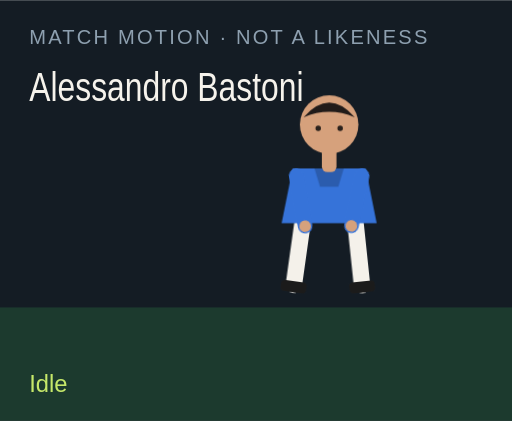
t = 0.00 s
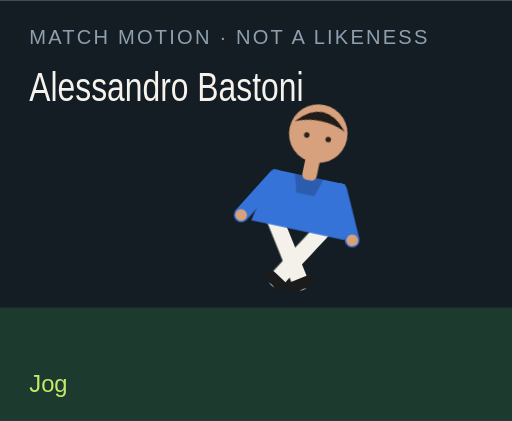
t = 1.50 s
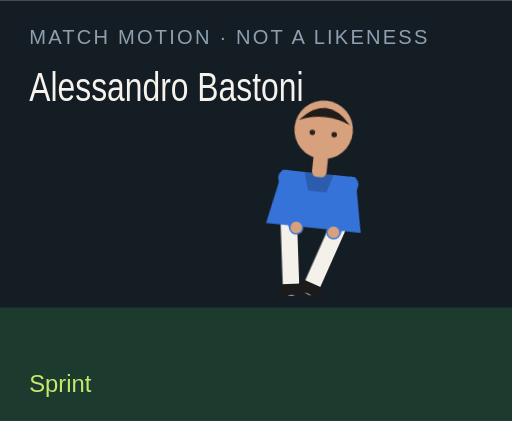
t = 3.00 s
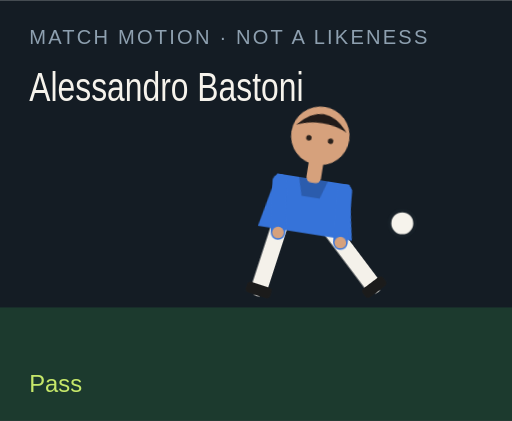
t = 4.50 s
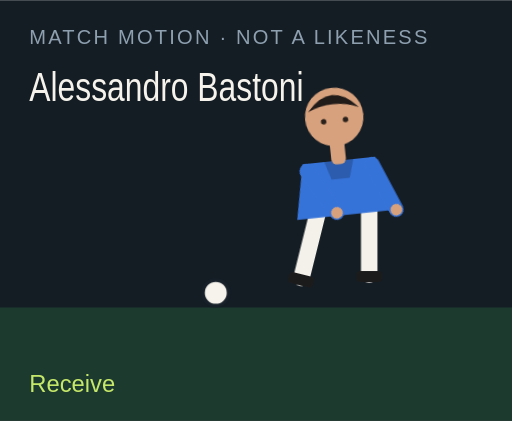
t = 6.00 s
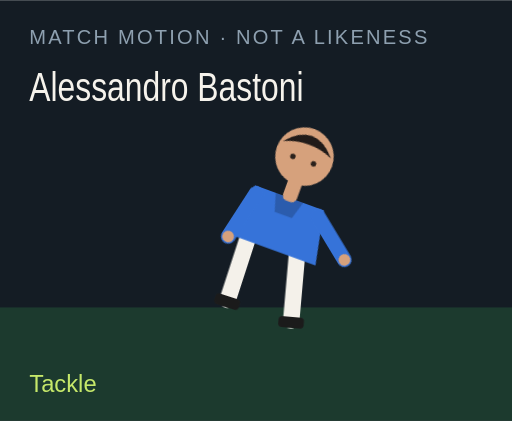
t = 7.50 s

The animated SVG that drew these frames (rendered in a browser with its animation timeline set to each time). Animation: 18 CSS @keyframes rules; one cycle of 9.00 s, repeats indefinitely.

<?xml version="1.0" encoding="UTF-8"?>
<svg xmlns="http://www.w3.org/2000/svg" viewBox="0 0 280 230" role="img">
  <style>@media (prefers-reduced-motion: reduce){animate,animateTransform{display:none}}</style>
  <rect width="280" height="230" fill="#141c24"/>
  <rect y="168" width="280" height="62" fill="#1c3a2e"/>
  <text x="16" y="24" fill="#8ea0b0" font-family="Arial,sans-serif" font-size="11" letter-spacing="1.2">MATCH MOTION · NOT A LIKENESS</text>
  <text x="16" y="55" fill="#f6f3ec" font-family="Impact,sans-serif" font-size="22" textLength="150" lengthAdjust="spacingAndGlyphs">Alessandro Bastoni</text>
  <circle r="7" fill="#f6f3ec" stroke="#172028" stroke-width="2" id="motion-46920" cx="150" cy="160" opacity="0">
    
    
    
  </circle>
  <g transform="translate(132 40)">
    <g id="motion-46942" transform="rotate(0 48 90)">
      
      <g id="motion-46944" transform="translate(0 0)">
        
        <g transform="translate(34 78)"><g id="motion-46946" transform="rotate(8)"><path d="M0 0 V38" stroke="#f4f1ea" stroke-width="9" stroke-linecap="round"/><rect x="-7" y="36" width="14" height="6" rx="2" fill="#1b1b1b"/></g></g>
        <g transform="translate(62 78)"><g id="motion-46948" transform="rotate(-6)"><path d="M0 0 V38" stroke="#f4f1ea" stroke-width="9" stroke-linecap="round"/><rect x="-7" y="36" width="14" height="6" rx="2" fill="#1b1b1b"/></g></g>
        <path d="M28 52 h40 l6 30 H22 Z" fill="#3673d9"/>
        <path d="M40 52 h16 l-3 10 H43 Z" fill="#000" opacity=".2"/>
        <g transform="translate(30 56)"><g id="motion-46950" transform="rotate(-10)"><path d="M0 0 V28" stroke="#3673d9" stroke-width="8" stroke-linecap="round"/><circle cx="0" cy="28" r="3.2" fill="#d6a17c"/></g></g>
        <g transform="translate(66 56)"><g id="motion-46952" transform="rotate(12)"><path d="M0 0 V28" stroke="#3673d9" stroke-width="8" stroke-linecap="round"/><circle cx="0" cy="28" r="3.2" fill="#d6a17c"/></g></g>
        <rect x="44" y="40" width="8" height="14" rx="3" fill="#d6a17c"/>
        <circle cx="48" cy="28" r="16" fill="#d6a17c"/>
        <path d="M34 24 Q48 8 62 24 Q48 18 34 24" fill="#211b19"/>
        <circle cx="42" cy="30" r="1.5" fill="#2a211c"/><circle cx="54" cy="30" r="1.5" fill="#2a211c"/>
      </g>
    </g>
  </g>
  <text x="16" y="214" fill="#c6e86a" font-family="Arial,sans-serif" font-size="13" opacity="1" id="motion-46924">Idle</text><text x="16" y="214" fill="#c6e86a" font-family="Arial,sans-serif" font-size="13" opacity="0" id="motion-46926">Jog</text><text x="16" y="214" fill="#c6e86a" font-family="Arial,sans-serif" font-size="13" opacity="0" id="motion-46928">Sprint</text><text x="16" y="214" fill="#c6e86a" font-family="Arial,sans-serif" font-size="13" opacity="0" id="motion-46930">Dribble</text><text x="16" y="214" fill="#c6e86a" font-family="Arial,sans-serif" font-size="13" opacity="0" id="motion-46932">Pass</text><text x="16" y="214" fill="#c6e86a" font-family="Arial,sans-serif" font-size="13" opacity="0" id="motion-46934">Shoot</text><text x="16" y="214" fill="#c6e86a" font-family="Arial,sans-serif" font-size="13" opacity="0" id="motion-46936">Receive</text><text x="16" y="214" fill="#c6e86a" font-family="Arial,sans-serif" font-size="13" opacity="0" id="motion-46938">Tackle</text><text x="16" y="214" fill="#c6e86a" font-family="Arial,sans-serif" font-size="13" opacity="0" id="motion-46940">Point</text>
<style>@keyframes track-46921{0%{cx:150px}11.1%{cx:156px}22.2%{cx:164px}33.300000000000004%{cx:142px}44.4%{cx:190px}55.60000000000001%{cx:250px}66.7%{cx:118px}77.8%{cx:150px}88.9%{cx:150px}100%{cx:150px}}@keyframes track-46922{0%{cy:160px}11.1%{cy:158px}22.2%{cy:154px}33.300000000000004%{cy:156px}44.4%{cy:148px}55.60000000000001%{cy:96px}66.7%{cy:160px}77.8%{cy:160px}88.9%{cy:160px}100%{cy:160px}}@keyframes track-46923{0%{opacity:0}11.1%{opacity:0}22.2%{opacity:0}33.300000000000004%{opacity:1}44.4%{opacity:1}55.60000000000001%{opacity:1}66.7%{opacity:1}77.8%{opacity:0}88.9%{opacity:0}100%{opacity:0}}@keyframes track-46925{0%{opacity:1}11.1%{opacity:0}22.2%{opacity:0}33.300000000000004%{opacity:0}44.4%{opacity:0}55.60000000000001%{opacity:0}66.7%{opacity:0}77.8%{opacity:0}88.9%{opacity:0}100%{opacity:1}}@keyframes track-46927{0%{opacity:0}11.1%{opacity:1}22.2%{opacity:0}33.300000000000004%{opacity:0}44.4%{opacity:0}55.60000000000001%{opacity:0}66.7%{opacity:0}77.8%{opacity:0}88.9%{opacity:0}100%{opacity:0}}@keyframes track-46929{0%{opacity:0}11.1%{opacity:0}22.2%{opacity:1}33.300000000000004%{opacity:0}44.4%{opacity:0}55.60000000000001%{opacity:0}66.7%{opacity:0}77.8%{opacity:0}88.9%{opacity:0}100%{opacity:0}}@keyframes track-46931{0%{opacity:0}11.1%{opacity:0}22.2%{opacity:0}33.300000000000004%{opacity:1}44.4%{opacity:0}55.60000000000001%{opacity:0}66.7%{opacity:0}77.8%{opacity:0}88.9%{opacity:0}100%{opacity:0}}@keyframes track-46933{0%{opacity:0}11.1%{opacity:0}22.2%{opacity:0}33.300000000000004%{opacity:0}44.4%{opacity:1}55.60000000000001%{opacity:0}66.7%{opacity:0}77.8%{opacity:0}88.9%{opacity:0}100%{opacity:0}}@keyframes track-46935{0%{opacity:0}11.1%{opacity:0}22.2%{opacity:0}33.300000000000004%{opacity:0}44.4%{opacity:0}55.60000000000001%{opacity:1}66.7%{opacity:0}77.8%{opacity:0}88.9%{opacity:0}100%{opacity:0}}@keyframes track-46937{0%{opacity:0}11.1%{opacity:0}22.2%{opacity:0}33.300000000000004%{opacity:0}44.4%{opacity:0}55.60000000000001%{opacity:0}66.7%{opacity:1}77.8%{opacity:0}88.9%{opacity:0}100%{opacity:0}}@keyframes track-46939{0%{opacity:0}11.1%{opacity:0}22.2%{opacity:0}33.300000000000004%{opacity:0}44.4%{opacity:0}55.60000000000001%{opacity:0}66.7%{opacity:0}77.8%{opacity:1}88.9%{opacity:0}100%{opacity:0}}@keyframes track-46941{0%{opacity:0}11.1%{opacity:0}22.2%{opacity:0}33.300000000000004%{opacity:0}44.4%{opacity:0}55.60000000000001%{opacity:0}66.7%{opacity:0}77.8%{opacity:0}88.9%{opacity:1}100%{opacity:0}}@keyframes track-46943{0%{transform:rotate(0deg)}11.1%{transform:rotate(8deg)}22.2%{transform:rotate(16deg)}33.300000000000004%{transform:rotate(6deg)}44.4%{transform:rotate(4deg)}55.60000000000001%{transform:rotate(14deg)}66.7%{transform:rotate(-6deg)}77.8%{transform:rotate(34deg)}88.9%{transform:rotate(6deg)}100%{transform:rotate(0deg)}}@keyframes track-46945{0%{transform:translate(0px,0px)}11.1%{transform:translate(0px,-3px)}22.2%{transform:translate(0px,-6px)}33.300000000000004%{transform:translate(0px,-2px)}44.4%{transform:translate(0px,2px)}55.60000000000001%{transform:translate(0px,-4px)}66.7%{transform:translate(0px,1px)}77.8%{transform:translate(0px,10px)}88.9%{transform:translate(0px,-4px)}100%{transform:translate(0px,0px)}}@keyframes track-46947{0%{transform:rotate(8deg)}11.1%{transform:rotate(-26deg)}22.2%{transform:rotate(-42deg)}33.300000000000004%{transform:rotate(-8deg)}44.4%{transform:rotate(6deg)}55.60000000000001%{transform:rotate(12deg)}66.7%{transform:rotate(20deg)}77.8%{transform:rotate(-8deg)}88.9%{transform:rotate(4deg)}100%{transform:rotate(8deg)}}@keyframes track-46949{0%{transform:rotate(-6deg)}11.1%{transform:rotate(24deg)}22.2%{transform:rotate(38deg)}33.300000000000004%{transform:rotate(18deg)}44.4%{transform:rotate(-38deg)}55.60000000000001%{transform:rotate(-54deg)}66.7%{transform:rotate(6deg)}77.8%{transform:rotate(-22deg)}88.9%{transform:rotate(-8deg)}100%{transform:rotate(-6deg)}}@keyframes track-46951{0%{transform:rotate(-10deg)}11.1%{transform:rotate(24deg)}22.2%{transform:rotate(36deg)}33.300000000000004%{transform:rotate(-18deg)}44.4%{transform:rotate(10deg)}55.60000000000001%{transform:rotate(-24deg)}66.7%{transform:rotate(-30deg)}77.8%{transform:rotate(12deg)}88.9%{transform:rotate(14deg)}100%{transform:rotate(-10deg)}}@keyframes track-46953{0%{transform:rotate(12deg)}11.1%{transform:rotate(-20deg)}22.2%{transform:rotate(-32deg)}33.300000000000004%{transform:rotate(14deg)}44.4%{transform:rotate(-26deg)}55.60000000000001%{transform:rotate(18deg)}66.7%{transform:rotate(-22deg)}77.8%{transform:rotate(-6deg)}88.9%{transform:rotate(-96deg)}100%{transform:rotate(12deg)}}@media(prefers-reduced-motion:no-preference){#motion-46920{animation:track-46921 9s linear infinite both,track-46922 9s linear infinite both,track-46923 9s steps(1,end) infinite both}#motion-46924{animation:track-46925 9s steps(1,end) infinite both}#motion-46926{animation:track-46927 9s steps(1,end) infinite both}#motion-46928{animation:track-46929 9s steps(1,end) infinite both}#motion-46930{animation:track-46931 9s steps(1,end) infinite both}#motion-46932{animation:track-46933 9s steps(1,end) infinite both}#motion-46934{animation:track-46935 9s steps(1,end) infinite both}#motion-46936{animation:track-46937 9s steps(1,end) infinite both}#motion-46938{animation:track-46939 9s steps(1,end) infinite both}#motion-46940{animation:track-46941 9s steps(1,end) infinite both}#motion-46942{animation:track-46943 9s linear infinite both}#motion-46944{animation:track-46945 9s linear infinite both}#motion-46946{animation:track-46947 9s linear infinite both}#motion-46948{animation:track-46949 9s linear infinite both}#motion-46950{animation:track-46951 9s linear infinite both}#motion-46952{animation:track-46953 9s linear infinite both}}</style></svg>
